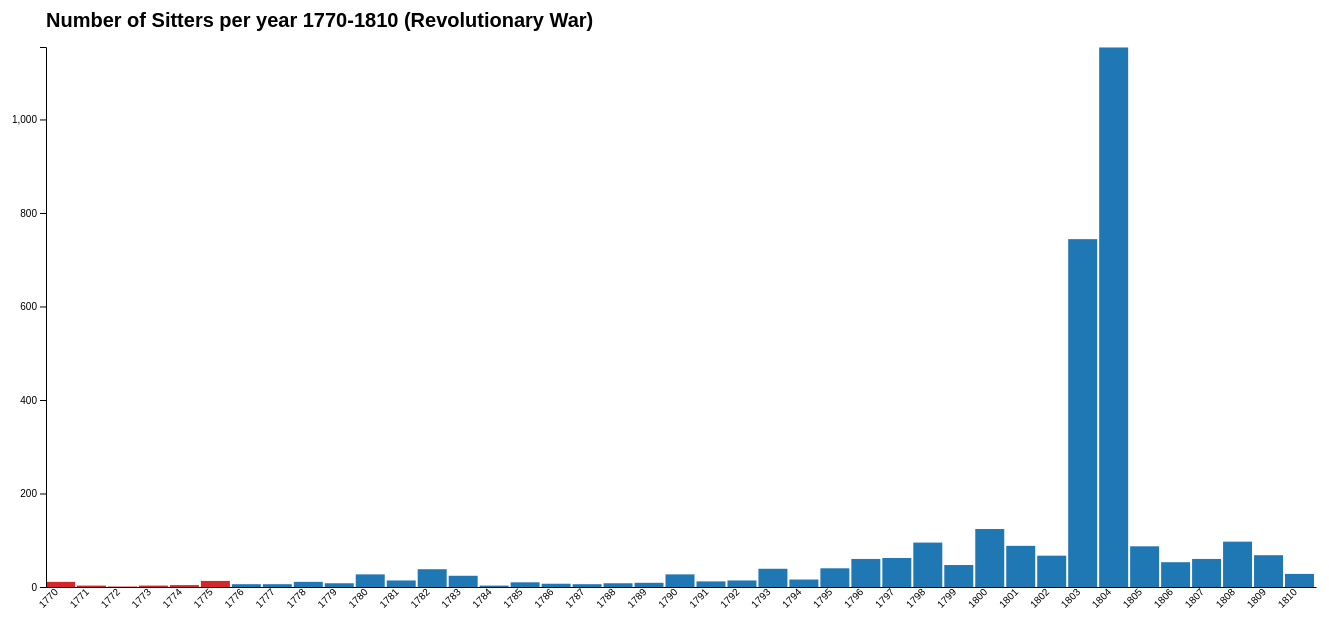
D3 v7 page, settled after 480 driven frames (8 s of simulated time); the page loaded 1 data file(s).


// ── main.js
let people;
let allDates = [];

// load the data
d3.json("data/dates_binned_start_year_upto_1810.json").then((data) => {
  people = data;
  analyzeData();

  console.log("bars:", allDates.length);
  console.log(
    "sum:",
    d3.sum(allDates, (d) => d.count)
  );
  console.log(
    "max:",
    d3.max(allDates, (d) => d.count)
  );
  console.table(
    allDates
      .slice()
      .sort((a, b) => b.count - a.count)
      .slice(0, 10)
  );
  displayData();
});

// analyze the data
// function analyzeData() {
//   let date;

//   // go through the list of people
//   people.forEach((n) => {
//     date = n.date;
//     let match = false;

//     // see if their location already exists the allDates array
//     allDates.forEach((p) => {
//       if (p.date == date) {
//         p.count++;
//         match = true;
//       }
//     });
//     // if not create a new entry for that date name
//     if (!match) {
//       allDates.push({
//         name: date,
//         count: 1,
//       });
//     }
//   });

function analyzeData() {
  // If your file includes a non-year bucket like "Unparsed", filter it out
  const numericOnly = people.filter((d) => typeof d.year === "number");

  // Build [{ name: "1770", count: <number of records in that bin> }, ...]
  allDates = numericOnly.map((d) => ({
    name: String(d.year),
    count: Array.isArray(d.records) ? d.records.length : 0,
  }));

  // Chronological order (ascending)
  allDates.sort((a, b) => +a.name - +b.name);
}

//   // sort by amount of items in the list
//   allDates.sort((a, b) => (a.count < b.count ? 1 : -1));
//   // console.log(allDates)
// }

// display the data
function displayData() {
  // define dimensions and margins for the graphic
  const margin = { top: 100, right: 50, bottom: 60, left: 80 };
  const width = 1400;
  const height = 700;

  // let's define our scales.
  // yScale corresponds with amount of people per country
  const yScale = d3
    .scaleLinear()
    .domain([0, d3.max(allDates, (d) => d.count) + 1])
    .range([height - margin.bottom, margin.top]);

  // xScale corresponds with country names
  const xScale = d3
    .scaleBand()
    .domain(allDates.map((d) => d.name))
    .range([margin.left, width - margin.right]);

  // interpolate colors
  // const sequentialScale = d3
  //   .scaleSequential()
  //   .domain([0, d3.max(allDates, (d) => d.count)]);
  // .interpolator(d3.interpolateRgb("orange", "purple"));

  const blue = "#1f77b4",
    red = "#d62728",
    grey = "#bbb";

  function barColor(d) {
    const y = +d.name;
    if (!Number.isFinite(y)) return grey;

    if (y >= 1770 && y <= 1775) return red; // pre-war
    if (y >= 1776 && y <= 1783) return blue; // war years
    if (y >= 1784 && y <= 1810) return blue; // post-war
    return grey;
  }

  // create an svg container from scratch
  const svg = d3
    .select("body")
    .append("svg")
    .attr("width", width)
    .attr("height", height);

  // attach a graphic element, and append rectangles to it
  svg
    .append("g")
    .selectAll("rect")
    .data(allDates)
    .join("rect")
    .attr("x", (d) => {
      return xScale(d.name);
    })
    .attr("y", (d) => {
      return yScale(d.count);
    })
    .attr("height", (d) => {
      return yScale(0) - yScale(d.count);
    })
    .attr("width", (d) => {
      return xScale.bandwidth() - 2;
    })
    // .style("fill", (d) => {
    //   return sequentialScale(d.count);
    // });
    .style("fill", (d) => barColor(d));

  // Axes
  // Y Axis
  const yAxis = d3.axisLeft(yScale).ticks(5);

  svg.append("g").attr("transform", `translate(${margin.left},0)`).call(yAxis);

  // X Axis
  const xAxis = d3.axisBottom(xScale).tickSize(0);

  svg
    .append("g")
    .attr("transform", `translate(0, ${height - margin.bottom})`)
    .call(xAxis)
    .selectAll("text")
    .style("text-anchor", "end")
    .attr("dx", "-.6em")
    .attr("dy", "-0.1em")
    .attr("transform", (d) => {
      return "rotate(-45)";
    });

  // Labelling the graph
  svg
    .append("text")
    .attr("font-family", "sans-serif")
    .attr("font-weight", "bold")
    .attr("font-size", 20)
    .attr("y", margin.top - 20)
    .attr("x", margin.left)
    .attr("fill", "black")
    .attr("text-anchor", "start")
    .text("Number of Sitters per year 1770-1810 (Revolutionary War)");
}


### data: data/dates_binned_start_year_upto_1810.json, 3027471 bytes — head not shown